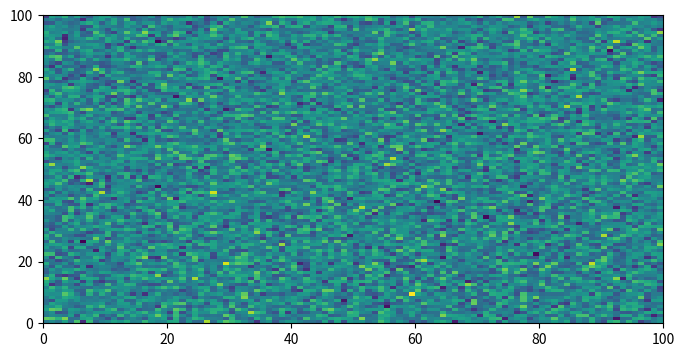
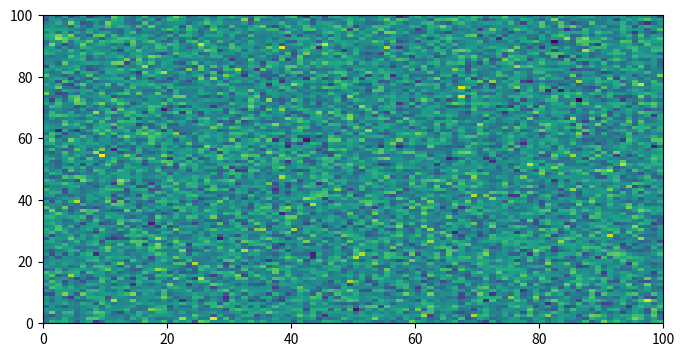
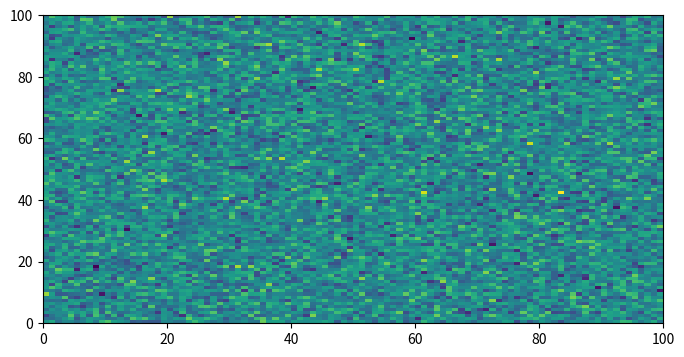
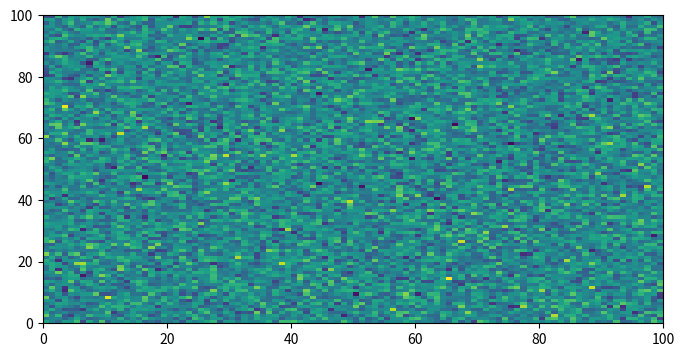

The script that saved these images, in order:
# [redacted]
# License: BSD 3 clause

# sphinx_gallery_multi_image = "single"

import matplotlib.pyplot as plt
import numpy as np

# Plots will be shown on separate lines

fig, ax = plt.subplots(1, 1, figsize=(8, 4))
ax.pcolormesh(np.random.randn(100, 100))

fig, ax = plt.subplots(1, 1, figsize=(8, 4))
ax.pcolormesh(np.random.randn(100, 100))

# sphinx_gallery_multi_image_block = "multi"
# ↑↑↑ Return to default behaviour for just this cell

fig, ax = plt.subplots(1, 1, figsize=(8, 4))
ax.pcolormesh(np.random.randn(100, 100))

fig, ax = plt.subplots(1, 1, figsize=(8, 4))
ax.pcolormesh(np.random.randn(100, 100))